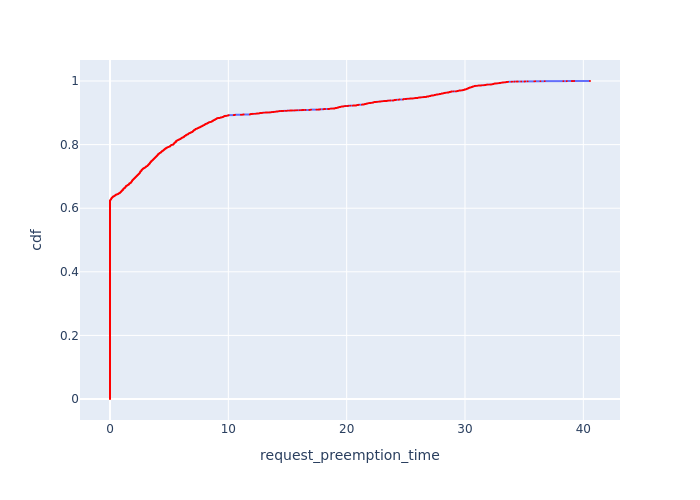

The data file committed next to this chart (first rows):
, Request Id, request_preemption_time, cdf
14, 51, 0.0, 7.462129691814044e-05
15, 52, 0.0, 0.0001492
16, 58, 0.0, 0.0002239
17, 64, 0.0, 0.0002985
18, 71, 0.0, 0.0003731
19, 75, 0.0, 0.0004477
20, 77, 0.0, 0.0005223
21, 78, 0.0, 0.000597
22, 80, 0.0, 0.0006716
23, 82, 0.0, 0.0007462
24, 85, 0.0, 0.0008208
25, 86, 0.0, 0.0008955
26, 88, 0.0, 0.0009701
27, 99, 0.0, 0.001045
28, 100, 0.0, 0.001119
29, 101, 0.0, 0.001194
30, 102, 0.0, 0.001269
31, 104, 0.0, 0.001343
32, 106, 0.0, 0.001418
33, 107, 0.0, 0.001492
34, 109, 0.0, 0.001567
35, 111, 0.0, 0.001642
36, 112, 0.0, 0.001716
37, 113, 0.0, 0.001791
38, 114, 0.0, 0.001866
39, 117, 0.0, 0.00194
81, 225, 0.0, 0.002015
82, 230, 0.0, 0.002089
83, 232, 0.0, 0.002164
84, 233, 0.0, 0.002239
85, 234, 0.0, 0.002313
86, 235, 0.0, 0.002388
89, 237, 0.0, 0.002463
90, 245, 0.0, 0.002537
91, 246, 0.0, 0.002612
93, 248, 0.0, 0.002686
94, 250, 0.0, 0.002761
96, 254, 0.0, 0.002836
97, 256, 0.0, 0.00291
99, 257, 0.0, 0.002985
100, 258, 0.0, 0.003059
101, 259, 0.0, 0.003134
103, 261, 0.0, 0.003209
105, 263, 0.0, 0.003283
106, 265, 0.0, 0.003358
108, 266, 0.0, 0.003433
109, 268, 0.0, 0.003507
111, 269, 0.0, 0.003582
112, 271, 0.0, 0.003656
115, 273, 0.0, 0.003731
117, 275, 0.0, 0.003806
118, 276, 0.0, 0.00388
119, 277, 0.0, 0.003955
122, 280, 0.0, 0.00403
124, 284, 0.0, 0.004104
125, 285, 0.0, 0.004179
126, 286, 0.0, 0.004253
127, 287, 0.0, 0.004328
128, 288, 0.0, 0.004403
129, 289, 0.0, 0.004477
... 13,341 more rows
